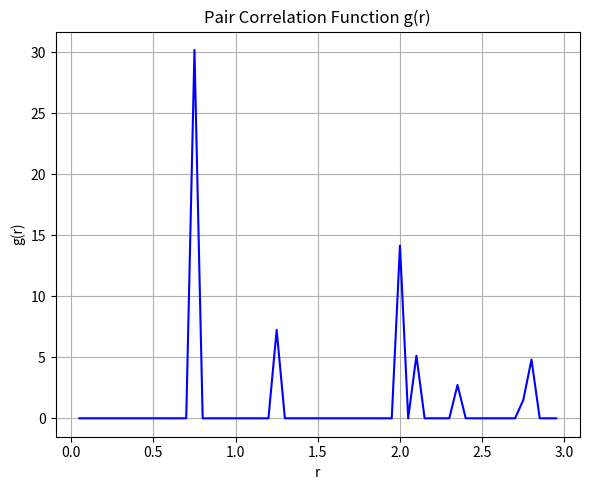

Python code for this plot:
import numpy as np
import matplotlib.pyplot as plt

# Constants
dr = 0.05
box_size = 6.0
num_particles = 27
volume = box_size**3
nbins = int(box_size / 2 / dr)
B = np.zeros(nbins)

# Create staggered particle points
particle_points = []
for i in range(1, 6, 2):
    for j in range(1, 6, 2):
        for k in range(1, 6, 2):
            if k == 3:
                particle_points.append((i, j + 0.75, k))
            else:
                particle_points.append((i, j, k))

particle_points = np.array(particle_points)

# Accumulate g(r) over many steps
steps = 100
for step in range(steps):
    # Loop over unique pairs only (i < j)
    for i in range(num_particles):
        for j in range(i + 1, num_particles):
            dx = particle_points[i][0] - particle_points[j][0]
            dy = particle_points[i][1] - particle_points[j][1]
            

            r = np.sqrt(dx**2 + dy**2)
            bin_index = int(r / dr)

            if bin_index < nbins:
                B[bin_index] += 2  # count both (i,j) and (j,i)

# Normalize to get g(r)
r_vals = np.arange(nbins) * dr
shell_volumes = 4 * np.pi * (r_vals**2) * dr
density = num_particles / volume
g_r = B / (steps * num_particles * density * shell_volumes)

# Plot
plt.figure(figsize=(6, 5))
plt.plot(r_vals, g_r, label="g(r)", color='blue')
plt.xlabel("r")
plt.ylabel("g(r)")
plt.title("Pair Correlation Function g(r)")
plt.grid(True)
plt.tight_layout()
plt.show()
